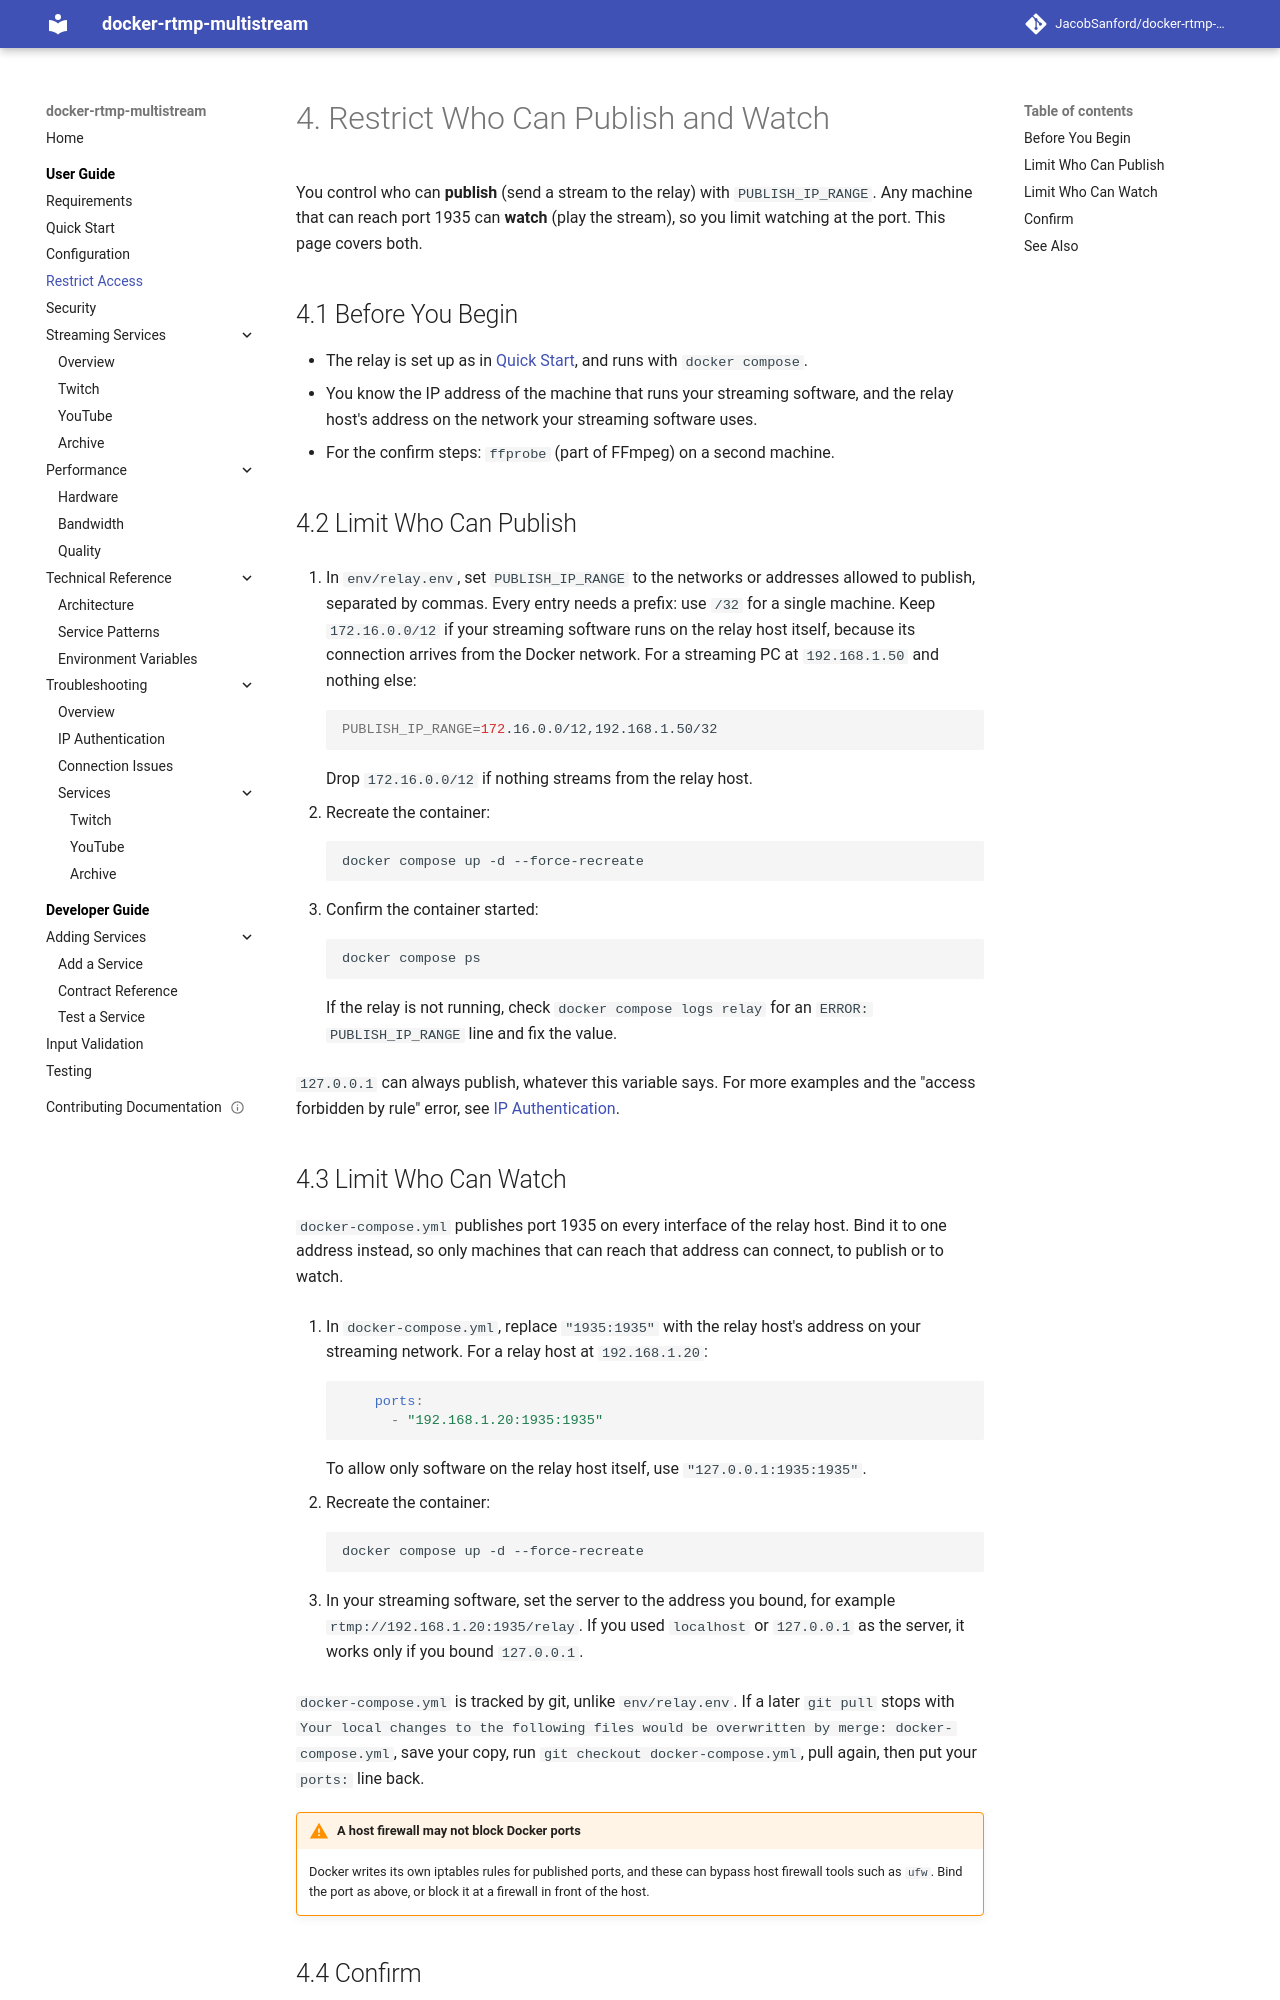

repository: JacobSanford/docker-rtmp-multistream · page: 1.x/restrict-access/index.html · generator: mkdocs

---
title: Restrict Who Can Publish and Watch
description: Limit which machines can send a stream to the relay and which can watch it
audience: users
doc_type: howto
tags: [security, network, publish, play, access-control]
lastReviewed: 2026-09-29
version: 1.x
---

# Restrict Who Can Publish and Watch

You control who can **publish** (send a stream to the relay) with `PUBLISH_IP_RANGE`. Any machine that can reach port 1935 can **watch** (play the stream), so you limit watching at the port. This page covers both.

## Before You Begin

- The relay is set up as in [Quick Start](quickstart.md), and runs with `docker compose`.
- You know the IP address of the machine that runs your streaming software, and the relay host's address on the network your streaming software uses.
- For the confirm steps: `ffprobe` (part of FFmpeg) on a second machine.

## Limit Who Can Publish

1. In `env/relay.env`, set `PUBLISH_IP_RANGE` to the networks or addresses allowed to publish, separated by commas. Every entry needs a prefix: use `/32` for a single machine. Keep `172.16.0.0/12` if your streaming software runs on the relay host itself, because its connection arrives from the Docker network. For a streaming PC at `192.168.1.50` and nothing else:

    ```bash
    PUBLISH_IP_RANGE=172.16.0.0/12,192.168.1.50/32
    ```

    Drop `172.16.0.0/12` if nothing streams from the relay host.

2. Recreate the container:

    ```bash
    docker compose up -d --force-recreate
    ```

3. Confirm the container started:

    ```bash
    docker compose ps
    ```

    If the relay is not running, check `docker compose logs relay` for an `ERROR: PUBLISH_IP_RANGE` line and fix the value.

`127.0.0.1` can always publish, whatever this variable says. For more examples and the "access forbidden by rule" error, see [IP Authentication](troubleshooting/ip_authentication.md).

## Limit Who Can Watch

`docker-compose.yml` publishes port 1935 on every interface of the relay host. Bind it to one address instead, so only machines that can reach that address can connect, to publish or to watch.

1. In `docker-compose.yml`, replace `"1935:1935"` with the relay host's address on your streaming network. For a relay host at `192.168.1.20`:

    ```yaml
        ports:
          - "192.168.1.20:1935:1935"
    ```

    To allow only software on the relay host itself, use `"127.0.0.1:1935:1935"`.

2. Recreate the container:

    ```bash
    docker compose up -d --force-recreate
    ```

3. In your streaming software, set the server to the address you bound, for example `rtmp://192.168.1.20:1935/relay`. If you used `localhost` or `127.0.0.1` as the server, it works only if you bound `127.0.0.1`.

`docker-compose.yml` is tracked by git, unlike `env/relay.env`. If a later `git pull` stops with `Your local changes to the following files would be overwritten by merge: docker-compose.yml`, save your copy, run `git checkout docker-compose.yml`, pull again, then put your `ports:` line back.

!!! warning "A host firewall may not block Docker ports"
    Docker writes its own iptables rules for published ports, and these can bypass host firewall tools such as `ufw`. Bind the port as above, or block it at a firewall in front of the host.
